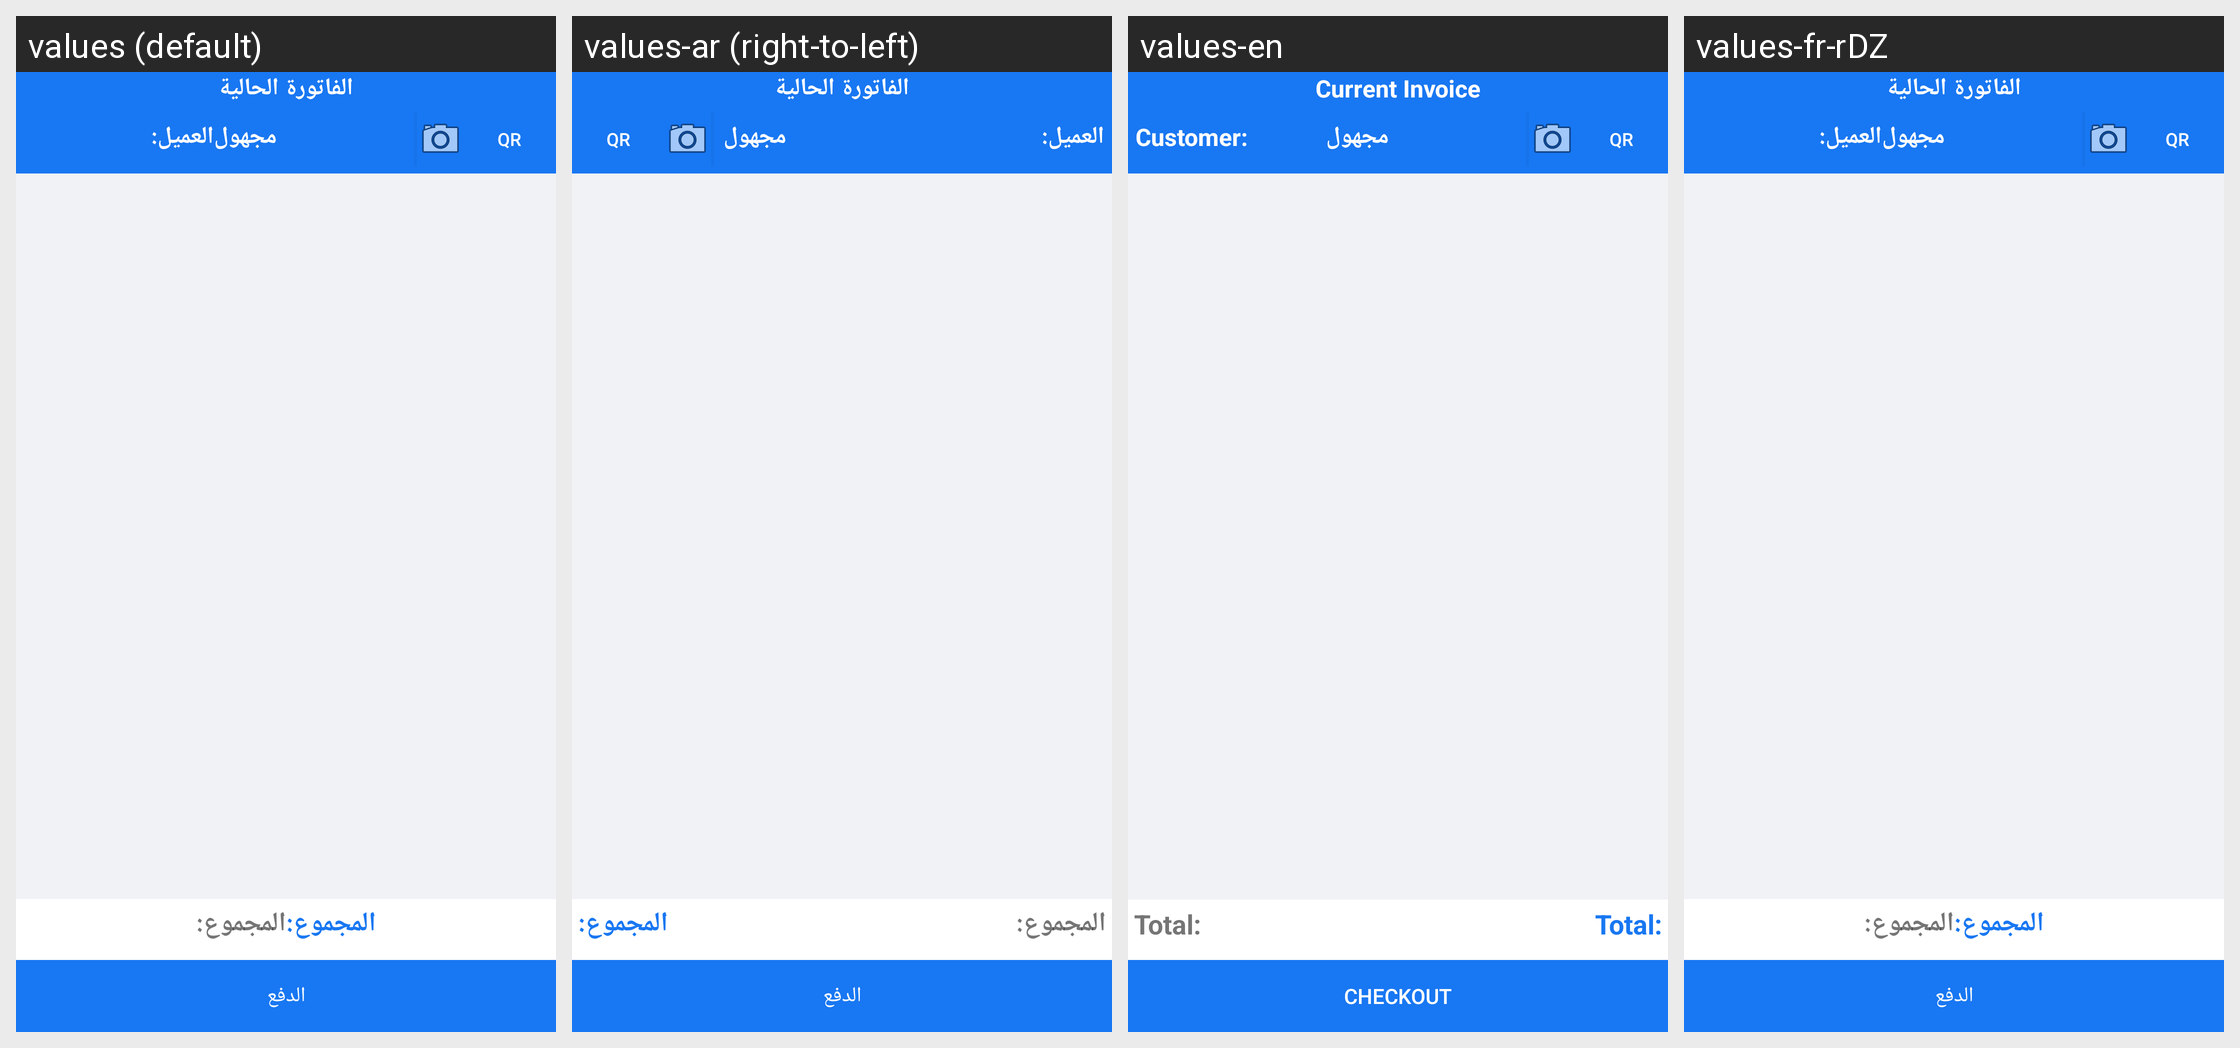

Here is an Android app screen in its default locale and in the app's own translations. Write out the translated-string differences for the strings that appear on this screen.
Android screen res/layout/fragment_counter.xml rendered under 4 locales, left to right: values (default), values-ar (right-to-left), values-en, values-fr-rDZ. Device: Nexus 5 (rendered at 1080×1920; each locale shown at half size, 540×960, under a caption strip naming it); theme AppTheme.Facebook.
Strings drawn on this screen, with the default value and each locale's value (text and hints the layout hard-codes, and strings that could not be matched under every locale, appear in the picture but are not listed):

current_invoice
  values: الفاتورة الحالية
  values-ar: الفاتورة الحالية
  values-en: Current Invoice
  values-fr-rDZ: الفاتورة الحالية  [not translated; the default value is used]

customer_label
  values: العميل:
  values-ar: العميل:
  values-en: Customer:
  values-fr-rDZ: العميل:  [not translated; the default value is used]

total_label
  values: المجموع:
  values-ar: المجموع:
  values-en: Total:
  values-fr-rDZ: المجموع:  [not translated; the default value is used]

checkout
  values: الدفع
  values-ar: الدفع
  values-en: Checkout
  values-fr-rDZ: الدفع  [not translated; the default value is used]
